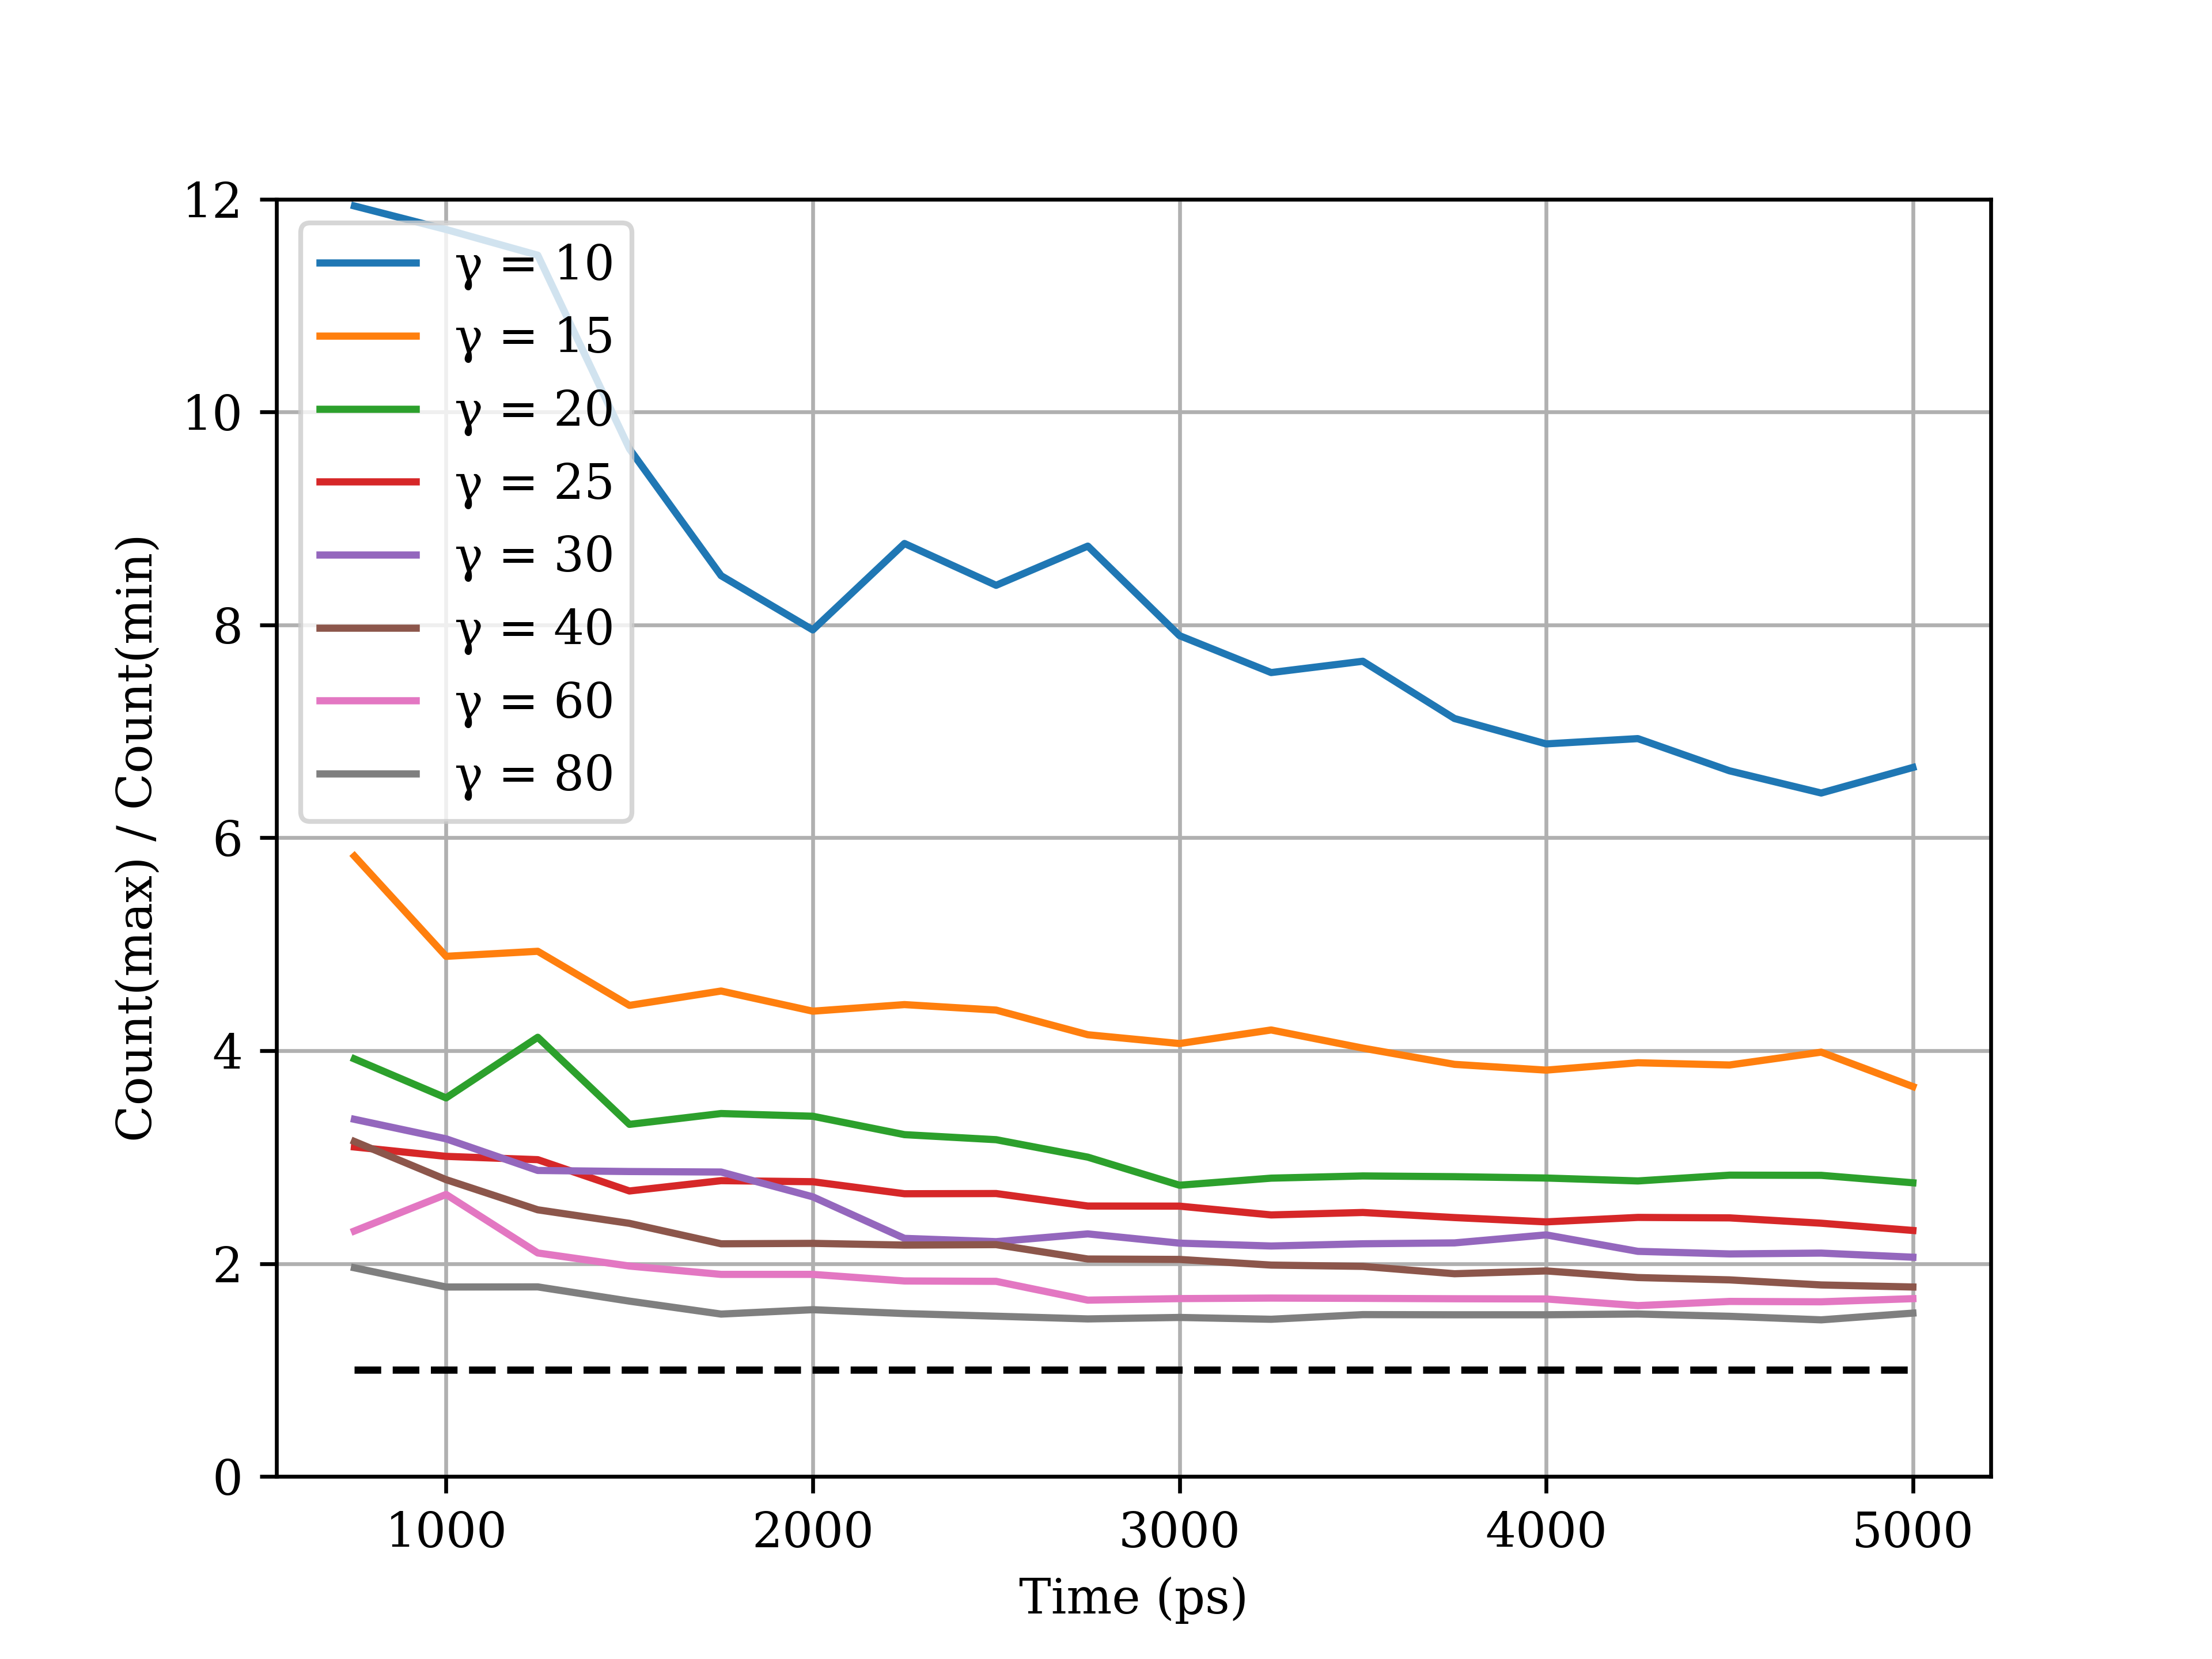

Write the Python code that produced this figure.
import copy 
import numpy as np
import matplotlib.pyplot as plt
from matplotlib import rc 

if __name__ == '__main__':
    # Plot the figures!
    rc('font', **{
       'family': 'sans-serif',
       'sans-serif': ['DejaVu Sans'],
       'size': 10
    })
    # Set the font used for MathJax - more on this later
    rc('mathtext', **{'default': 'regular'})
    plt.rc('font', family='serif')

    plt.figure()
    for i in range(2, 10):
        infile = open(f'rep_{i + 1}/plumed.dat', 'r')
        lines = infile.readlines()
        infile.close()

        for line in lines:
            if 'BIASFACTOR' in line:
                gamma = int(line.split('=')[1])
                break

        data = np.transpose(np.loadtxt(f'rep_{i + 1}/COLVAR'))
        time = data[0]
        dihedral = data[1] * 180 / np.pi
        
        l_t = len(time)
        l_d = len(dihedral)
        time_original = copy.deepcopy(time)
        dihedral_original = copy.deepcopy(dihedral)
        t, N_ratio = [], []
        
        for j in np.arange(15, 105, 5):
            time = time_original[:int(0.01 * j * l_t)]
            dihedral = dihedral_original[:int(0.01 * j * l_d)]
            hist = np.histogram(dihedral, bins=200)[0]
            hist = hist[hist != 0]
            t.append(time[-1])
            N_ratio.append(np.max(hist) / np.min(hist))
        plt.plot(t, N_ratio, label=f'$ \gamma $ = {gamma}')
    
    plt.ylim([0, 12])
    plt.hlines(1, 750, 5000, linestyle='--')
    plt.xlabel('Time (ps)')
    plt.ylabel('Count(max) / Count(min)')
    plt.grid()
    plt.legend()
    plt.savefig('N_ratio.png', dpi=600)

